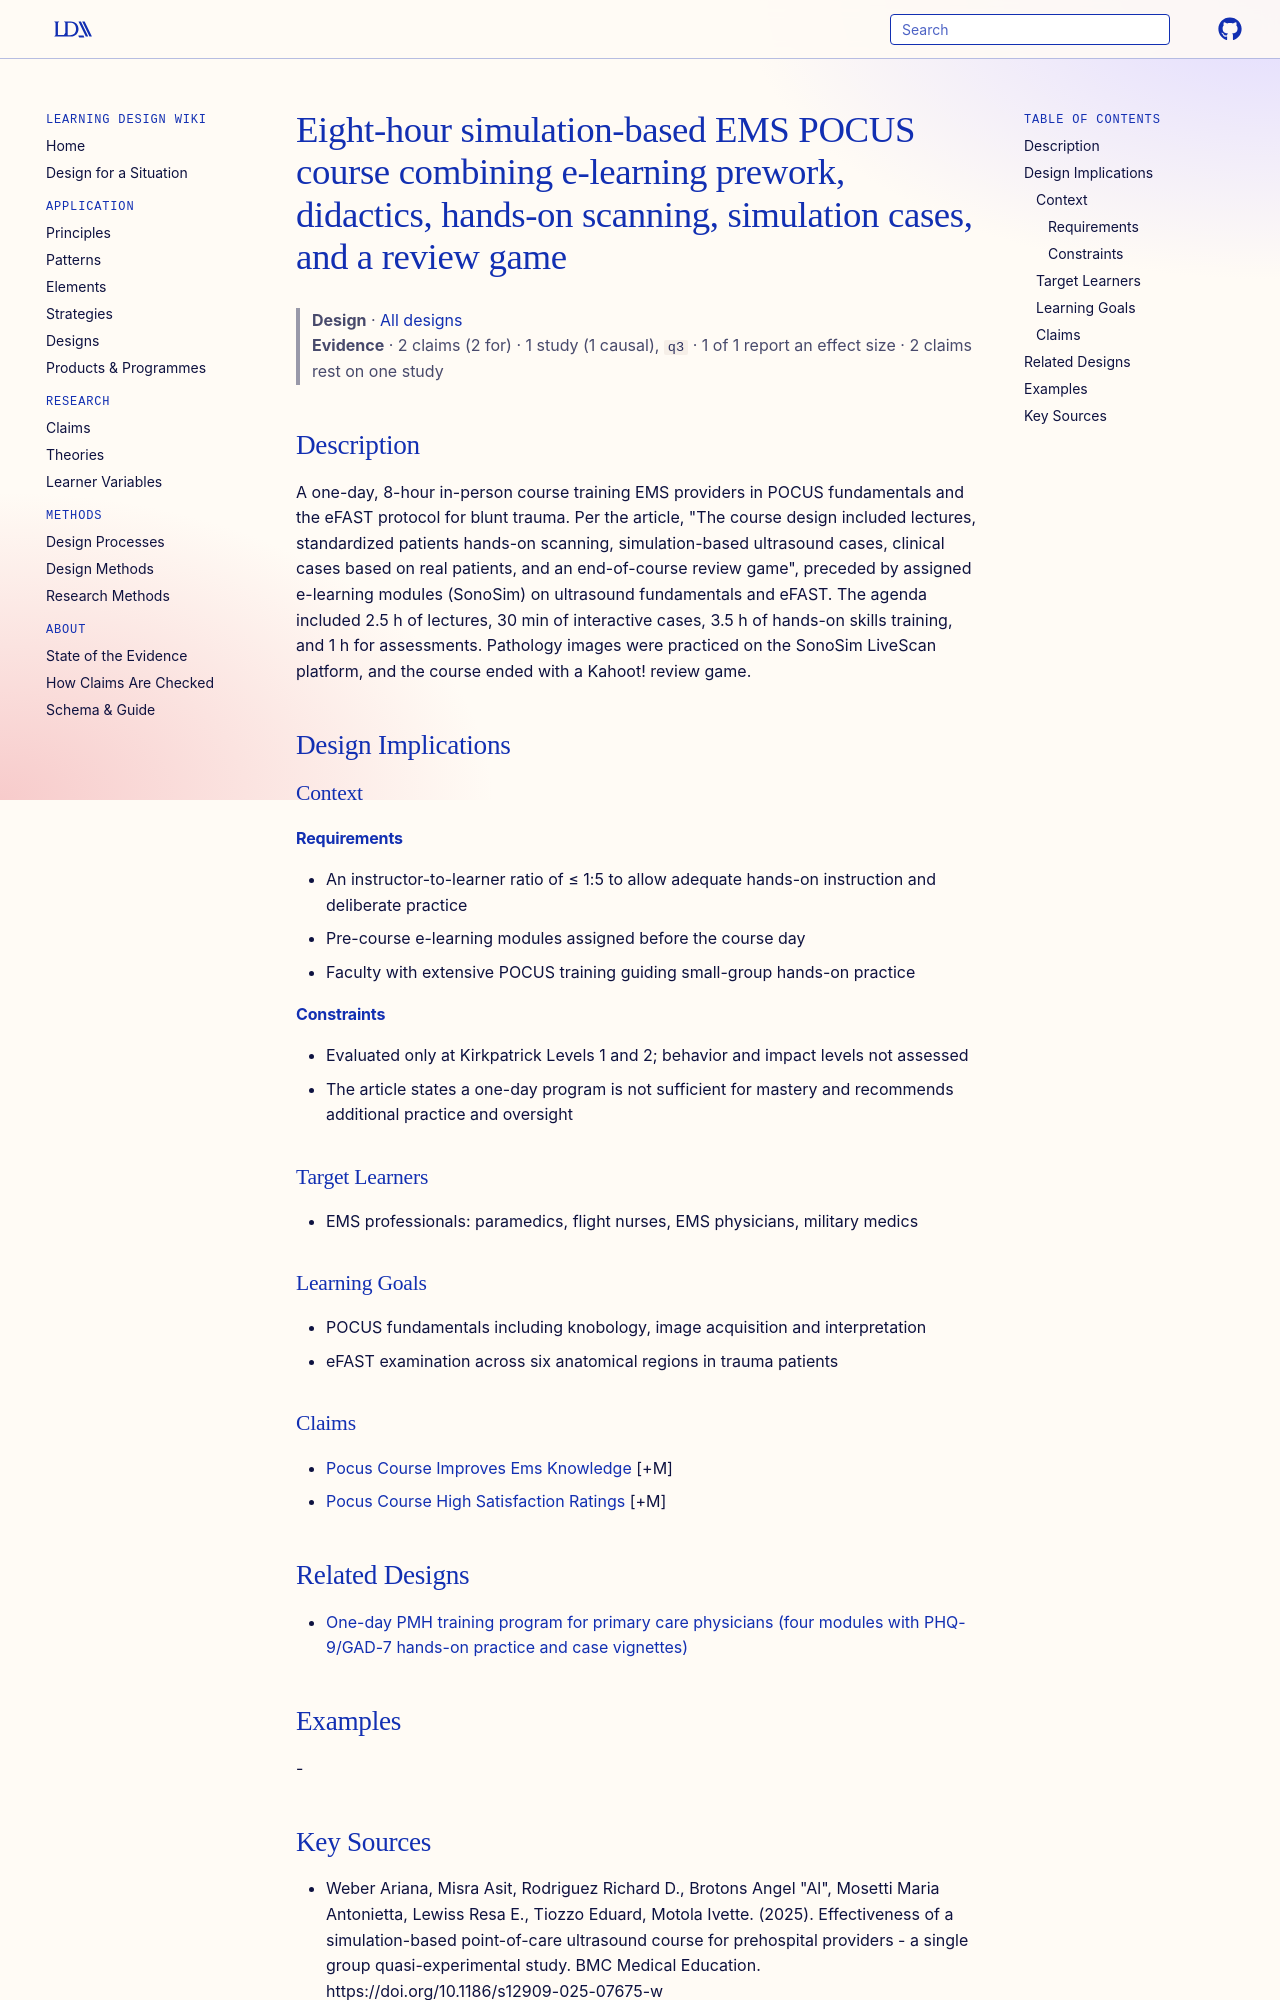

repository: Learning-Design-Alliance/learning-wiki · page: designs/simulation-based-ems-pocus-course/index.html · generator: mkdocs

---
type: design
id: simulation-based-ems-pocus-course
title: Eight-hour simulation-based EMS POCUS course combining e-learning prework, didactics, hands-on scanning, simulation cases, and a review game
description: A one-day, 8-hour in-person course training EMS providers in POCUS fundamentals and the eFAST protocol for blunt trauma.
status: review
generated:
  by: "process:settle-candidates"
  at: 2026-11-06
sources:
  - id: weber-ariana-2025
    resource: "https://doi.org/10.1186/s12909-025-07675-w"
    title: "Weber Ariana, Misra Asit, Rodriguez Richard D., Brotons Angel \"Al\", Mosetti Maria Antonietta, Lewiss Resa E., Tiozzo Eduard, Motola Ivette. (2025). Effectiveness of a simulation-based point-of-care ultrasound course for prehospital providers - a single group quasi-experimental study. BMC Medical Education. https://doi.org/10.1186/s12909-025-07675-w"
    author: "Weber Ariana, Misra Asit, Rodriguez Richard D., Brotons Angel \"Al\", Mosetti Maria Antonietta, Lewiss Resa E., Tiozzo Eduard, Motola Ivette"
---

# Eight-hour simulation-based EMS POCUS course combining e-learning prework, didactics, hands-on scanning, simulation cases, and a review game

> **Design** · [All designs](index.md)
> **Evidence** · 2 claims (2 for) · 1 study (1 causal), `q3` · 1 of 1 report an effect size · 2 claims rest on one study

## Description
A one-day, 8-hour in-person course training EMS providers in POCUS fundamentals and the eFAST protocol for blunt trauma. Per the article, "The course design included lectures, standardized patients hands-on scanning, simulation-based ultrasound cases, clinical cases based on real patients, and an end-of-course review game", preceded by assigned e-learning modules (SonoSim) on ultrasound fundamentals and eFAST. The agenda included 2.5 h of lectures, 30 min of interactive cases, 3.5 h of hands-on skills training, and 1 h for assessments. Pathology images were practiced on the SonoSim LiveScan platform, and the course ended with a Kahoot! review game.

## Design Implications

### Context
#### Requirements
- An instructor-to-learner ratio of ≤ 1:5 to allow adequate hands-on instruction and deliberate practice
- Pre-course e-learning modules assigned before the course day
- Faculty with extensive POCUS training guiding small-group hands-on practice
#### Constraints
- Evaluated only at Kirkpatrick Levels 1 and 2; behavior and impact levels not assessed
- The article states a one-day program is not sufficient for mastery and recommends additional practice and oversight

### Target Learners
- EMS professionals: paramedics, flight nurses, EMS physicians, military medics

### Learning Goals
- POCUS fundamentals including knobology, image acquisition and interpretation
- eFAST examination across six anatomical regions in trauma patients

### Claims
- [Pocus Course Improves Ems Knowledge](../claims/pocus-course-improves-ems-knowledge.md) [+M]
- [Pocus Course High Satisfaction Ratings](../claims/pocus-course-high-satisfaction-ratings.md) [+M]

## Related Designs

- [One-day PMH training program for primary care physicians (four modules with PHQ-9/GAD-7 hands-on practice and case vignettes)](telangana-one-day-pmh-training-program-pcps.md)

## Examples
-
